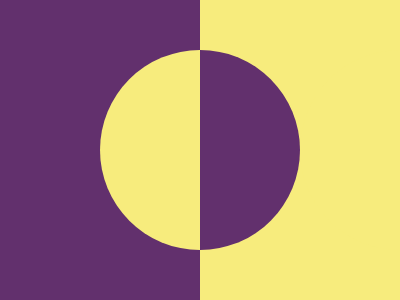

Write the HTML and CSS that draws this image.

<!DOCTYPE html>
<html lang="en">
<head>
  <meta charset="UTF-8">
  <meta name="viewport" content="width=device-width, initial-scale=1.0">
  <title>Document</title>
  <style>
    body {
  width: 400px;
  height: 300px;
  margin: 0;
}

div {
  width: 200px;
  height: 300px;
  background: #62306D;
  position: fixed;
  box-shadow: #F7EC7D 200px 0;
}

.round {
  background: #F7EC7D;
  width: 100px;
  height: 200px;
  border-radius: 200px 0 0 200px;
  top: 50px;
  left: 100px;
}

.right {
  background: #62306D;
  transform: scale(-1) translateX(-100px);
  box-shadow: none;
}
  </style>
</head>
<body>
  <div></div>
  <div class="round"></div>
  <div class="round right"></div>
</body>
</html>